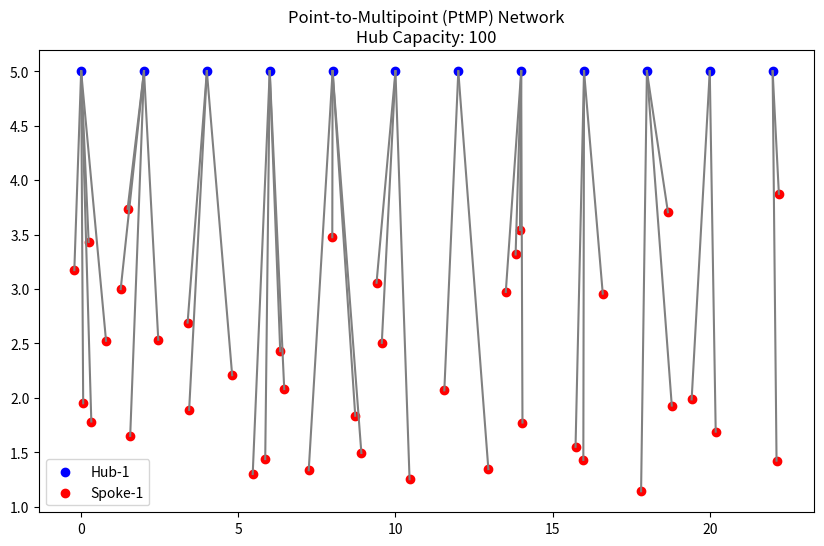

The script that saved this image:
import random
import matplotlib.pyplot as plt

# Function to simulate Point-to-Multipoint (PtMP) communication with capacities
def simulate_ptmp_with_capacity(num_spokes, hub_capacity, num_simulations=100):
    """
    Simulate PtMP communication considering capacity constraints on hubs.

    Args:
        num_spokes (int): Number of spokes (antennas).
        hub_capacity (int): Maximum capacity of a hub.
        num_simulations (int): Number of simulations to perform.

    Returns:
        avg_hubs (float): Average number of hubs required.
        avg_utilization (float): Average hub utilization.
    """
    total_hubs = []
    total_utilization = []

    for _ in range(num_simulations):
        # Generate random capacities for spokes
        spokes = [random.randint(1, hub_capacity // 2) for _ in range(num_spokes)]
        hubs = []

        while spokes:
            current_hub = []
            current_hub_capacity = 0

            for spoke in spokes[:]:  # Iterate over a copy of the list
                if current_hub_capacity + spoke <= hub_capacity:
                    current_hub.append(spoke)
                    current_hub_capacity += spoke
                    spokes.remove(spoke)

            hubs.append(current_hub)

        total_hubs.append(len(hubs))
        total_utilization.append(sum(sum(hub) for hub in hubs) / (len(hubs) * hub_capacity))

    avg_hubs = sum(total_hubs) / num_simulations
    avg_utilization = sum(total_utilization) / num_simulations

    return avg_hubs, avg_utilization

# Function to visualize the PtMP network
def visualize_ptmp(hub_capacity, hubs):
    """
    Visualize PtMP network showing hubs and their connected spokes.

    Args:
        hub_capacity (int): Capacity of each hub.
        hubs (list of lists): List of hubs and their connected spokes.
    """
    fig, ax = plt.subplots(figsize=(10, 6))
    hub_positions = [(i * 2, 5) for i in range(len(hubs))]

    for hub_idx, hub in enumerate(hubs):
        hub_x, hub_y = hub_positions[hub_idx]
        ax.scatter(hub_x, hub_y, c='blue', label=f"Hub-{hub_idx + 1}" if hub_idx == 0 else None)
        for spoke_idx, spoke in enumerate(hub):
            spoke_x = random.uniform(hub_x - 1, hub_x + 1)
            spoke_y = random.uniform(1, 4)
            ax.plot([hub_x, spoke_x], [hub_y, spoke_y], 'gray')
            ax.scatter(spoke_x, spoke_y, c='red', label=f"Spoke-{spoke_idx + 1}" if hub_idx == 0 and spoke_idx == 0 else None)

    ax.set_title(f"Point-to-Multipoint (PtMP) Network\nHub Capacity: {hub_capacity}")
    ax.legend()
    plt.show()

# Main simulation
if __name__ == "__main__":
    # Parameters
    num_spokes = random.randint(20, 50)  # Random number of spokes
    hub_capacity = 100  # Fixed capacity of each hub
    num_simulations = 100  # Number of simulations to calculate averages

    # Perform simulation
    avg_hubs, avg_utilization = simulate_ptmp_with_capacity(num_spokes, hub_capacity, num_simulations)

    # Generate a single example for visualization
    example_spokes = [random.randint(1, hub_capacity // 2) for _ in range(num_spokes)]
    example_hubs = []
    while example_spokes:
        current_hub = []
        current_hub_capacity = 0

        for spoke in example_spokes[:]:
            if current_hub_capacity + spoke <= hub_capacity:
                current_hub.append(spoke)
                current_hub_capacity += spoke
                example_spokes.remove(spoke)

        example_hubs.append(current_hub)

    # Print results
    print(f"Average number of hubs required: {avg_hubs:.2f}")
    print(f"Average hub utilization: {avg_utilization:.2%}")


    # Visualize the example
    visualize_ptmp(hub_capacity, example_hubs)

    